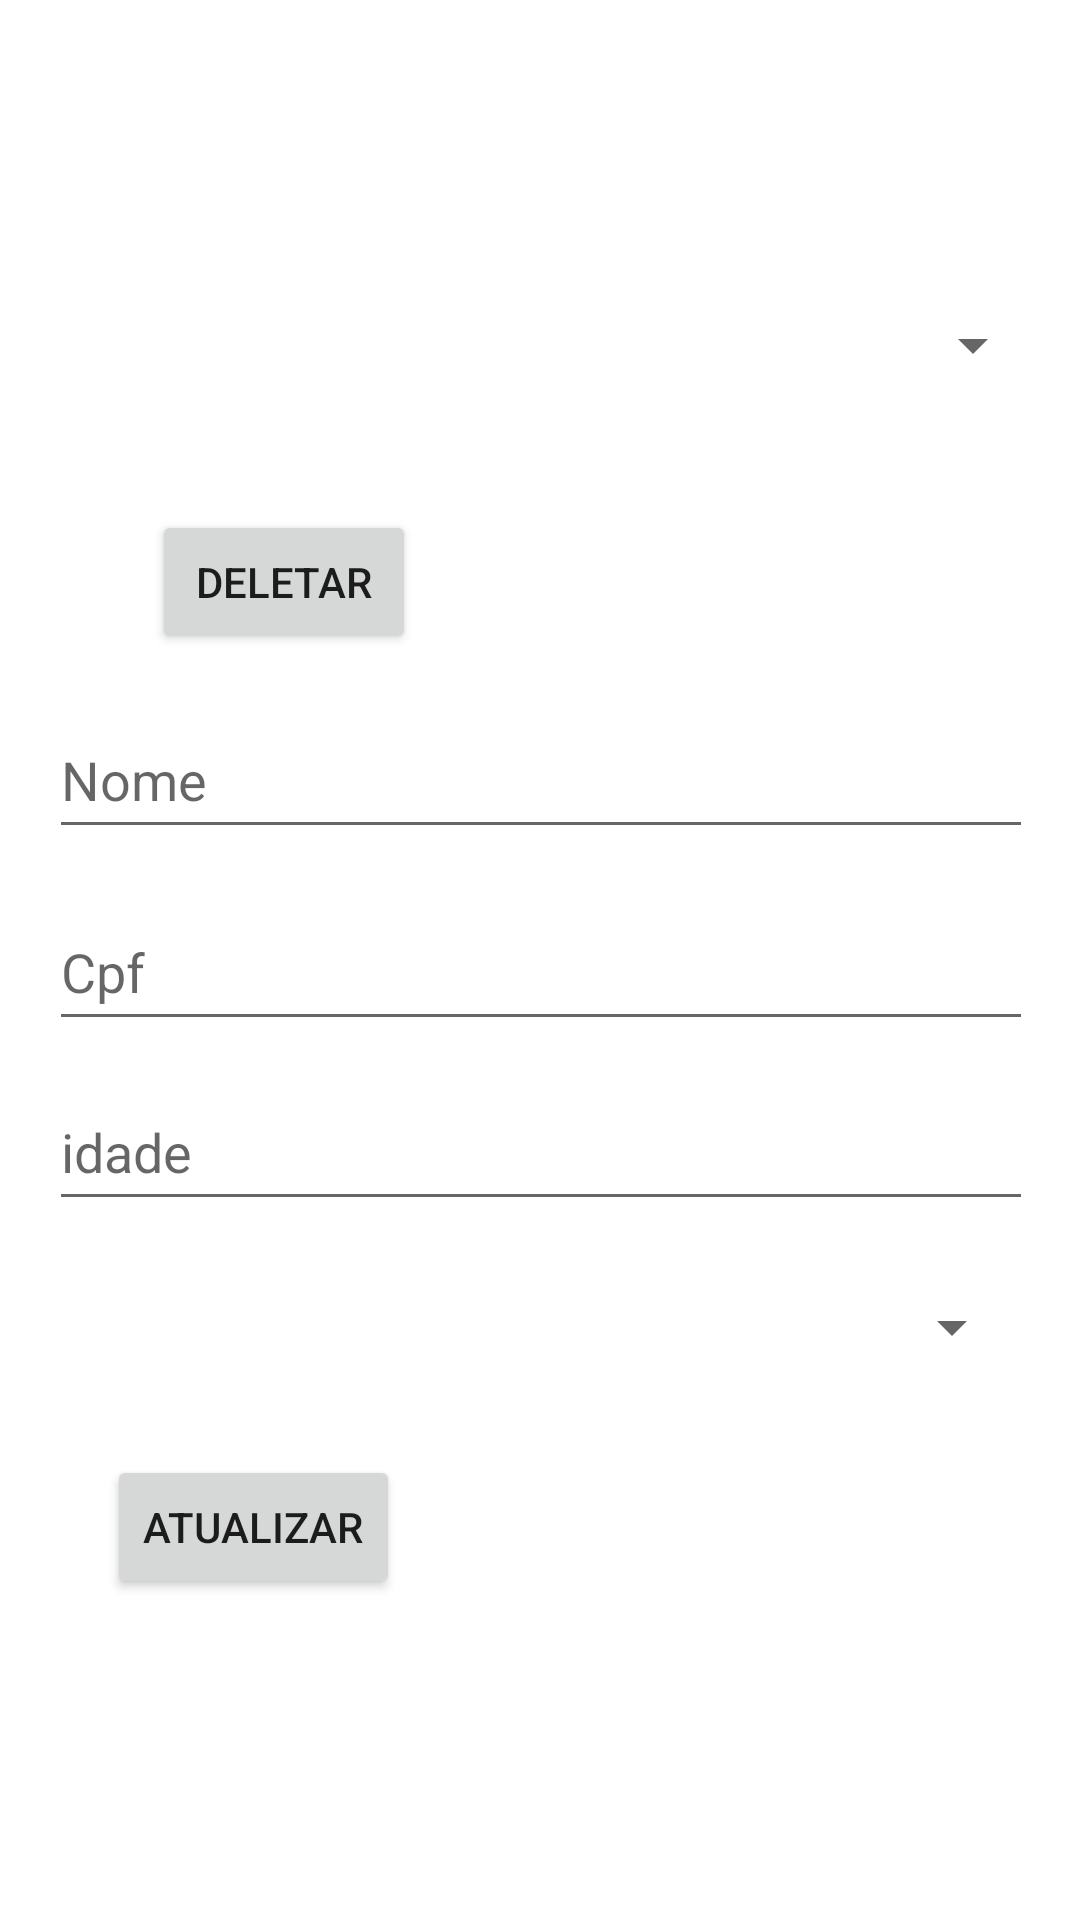

This screen was rendered from an Android layout file. Write that file and the resources it references.
<!-- AndroidManifest.xml: application theme Theme.Trabalho2 -->
<!-- res/layout/update_jogador_fragment.xml -->
<?xml version="1.0" encoding="utf-8"?>
<androidx.constraintlayout.widget.ConstraintLayout xmlns:android="http://schemas.android.com/apk/res/android"
    xmlns:app="http://schemas.android.com/apk/res-auto"
    xmlns:tools="http://schemas.android.com/tools"
    android:id="@+id/frameLayout3"
    android:layout_width="match_parent"
    android:layout_height="match_parent"
    tools:context=".UpdateJogador">

    <Spinner
        android:id="@+id/spinnerUpdateJogador"
        android:layout_width="334dp"
        android:layout_height="46dp"
        android:layout_marginTop="92dp"
        app:layout_constraintEnd_toEndOf="parent"
        app:layout_constraintHorizontal_bias="0.545"
        app:layout_constraintStart_toStartOf="parent"
        app:layout_constraintTop_toTopOf="parent" />

    <Spinner
        android:id="@+id/spinnerTime"
        android:layout_width="324dp"
        android:layout_height="45dp"
        android:layout_marginTop="13dp"
        app:layout_constraintEnd_toEndOf="parent"
        app:layout_constraintHorizontal_bias="0.48"
        app:layout_constraintStart_toStartOf="parent"
        app:layout_constraintTop_toBottomOf="@+id/editIdade" />

    <Button
        android:id="@+id/btnDeletarJogador"
        android:layout_width="wrap_content"
        android:layout_height="wrap_content"
        android:layout_marginTop="32dp"
        android:text="@string/deletar"
        app:layout_constraintEnd_toEndOf="parent"
        app:layout_constraintHorizontal_bias="0.186"
        app:layout_constraintStart_toStartOf="parent"
        app:layout_constraintTop_toBottomOf="@+id/spinnerUpdateJogador" />

    <Button
        android:id="@+id/btnUpdateJogador"
        android:layout_width="wrap_content"
        android:layout_height="wrap_content"
        android:layout_marginTop="20dp"
        android:text="@string/atualizar"
        app:layout_constraintEnd_toEndOf="parent"
        app:layout_constraintHorizontal_bias="0.136"
        app:layout_constraintStart_toStartOf="parent"
        app:layout_constraintTop_toBottomOf="@+id/spinnerTime" />

    <EditText
        android:id="@+id/editName"
        android:layout_width="328dp"
        android:layout_height="49dp"
        android:layout_marginTop="16dp"
        android:ems="10"
        android:hint="@string/nome"
        android:inputType="textPersonName"
        app:layout_constraintEnd_toEndOf="parent"
        app:layout_constraintHorizontal_bias="0.506"
        app:layout_constraintStart_toStartOf="parent"
        app:layout_constraintTop_toBottomOf="@+id/btnDeletarJogador" />

    <EditText
        android:id="@+id/editCpf"
        android:layout_width="328dp"
        android:layout_height="49dp"
        android:layout_marginTop="80dp"
        android:ems="10"
        android:hint="@string/cpf"
        android:inputType="textPersonName"
        app:layout_constraintEnd_toEndOf="parent"
        app:layout_constraintHorizontal_bias="0.506"
        app:layout_constraintStart_toStartOf="parent"
        app:layout_constraintTop_toBottomOf="@+id/btnDeletarJogador" />

    <EditText
        android:id="@+id/editIdade"
        android:layout_width="328dp"
        android:layout_height="49dp"
        android:layout_marginTop="140dp"
        android:ems="10"
        android:hint="@string/idade"
        android:inputType="textPersonName"
        app:layout_constraintEnd_toEndOf="parent"
        app:layout_constraintHorizontal_bias="0.506"
        app:layout_constraintStart_toStartOf="parent"
        app:layout_constraintTop_toBottomOf="@+id/btnDeletarJogador" />
</androidx.constraintlayout.widget.ConstraintLayout>
<!-- resources referenced by this layout -->
<resources>
  <string name="atualizar">atualizar</string>
  <string name="cpf">Cpf</string>
  <string name="deletar">deletar</string>
  <string name="idade">idade</string>
  <string name="nome">Nome</string>
  <style name="Theme.Trabalho2" parent="Theme.MaterialComponents.DayNight.DarkActionBar">
          
          <item name="colorPrimary">@color/purple_500</item>
          <item name="colorPrimaryVariant">@color/purple_700</item>
          <item name="colorOnPrimary">@color/white</item>
          
          <item name="colorSecondary">@color/teal_200</item>
          <item name="colorSecondaryVariant">@color/teal_700</item>
          <item name="colorOnSecondary">@color/black</item>
          
          <item name="android:statusBarColor" tools:targetApi="l">?attr/colorPrimaryVariant</item>
          
      </style>
  <!-- not gathered from this repository: default colours our renderer supplied (Android Studio template values) -->
  <color name="purple_500">#FF6200EE</color>
  <color name="purple_700">#FF3700B3</color>
  <color name="teal_200">#FF03DAC5</color>
  <color name="teal_700">#FF018786</color>
  <color name="black">#FF000000</color>
  <color name="white">#FFFFFFFF</color>
</resources>
